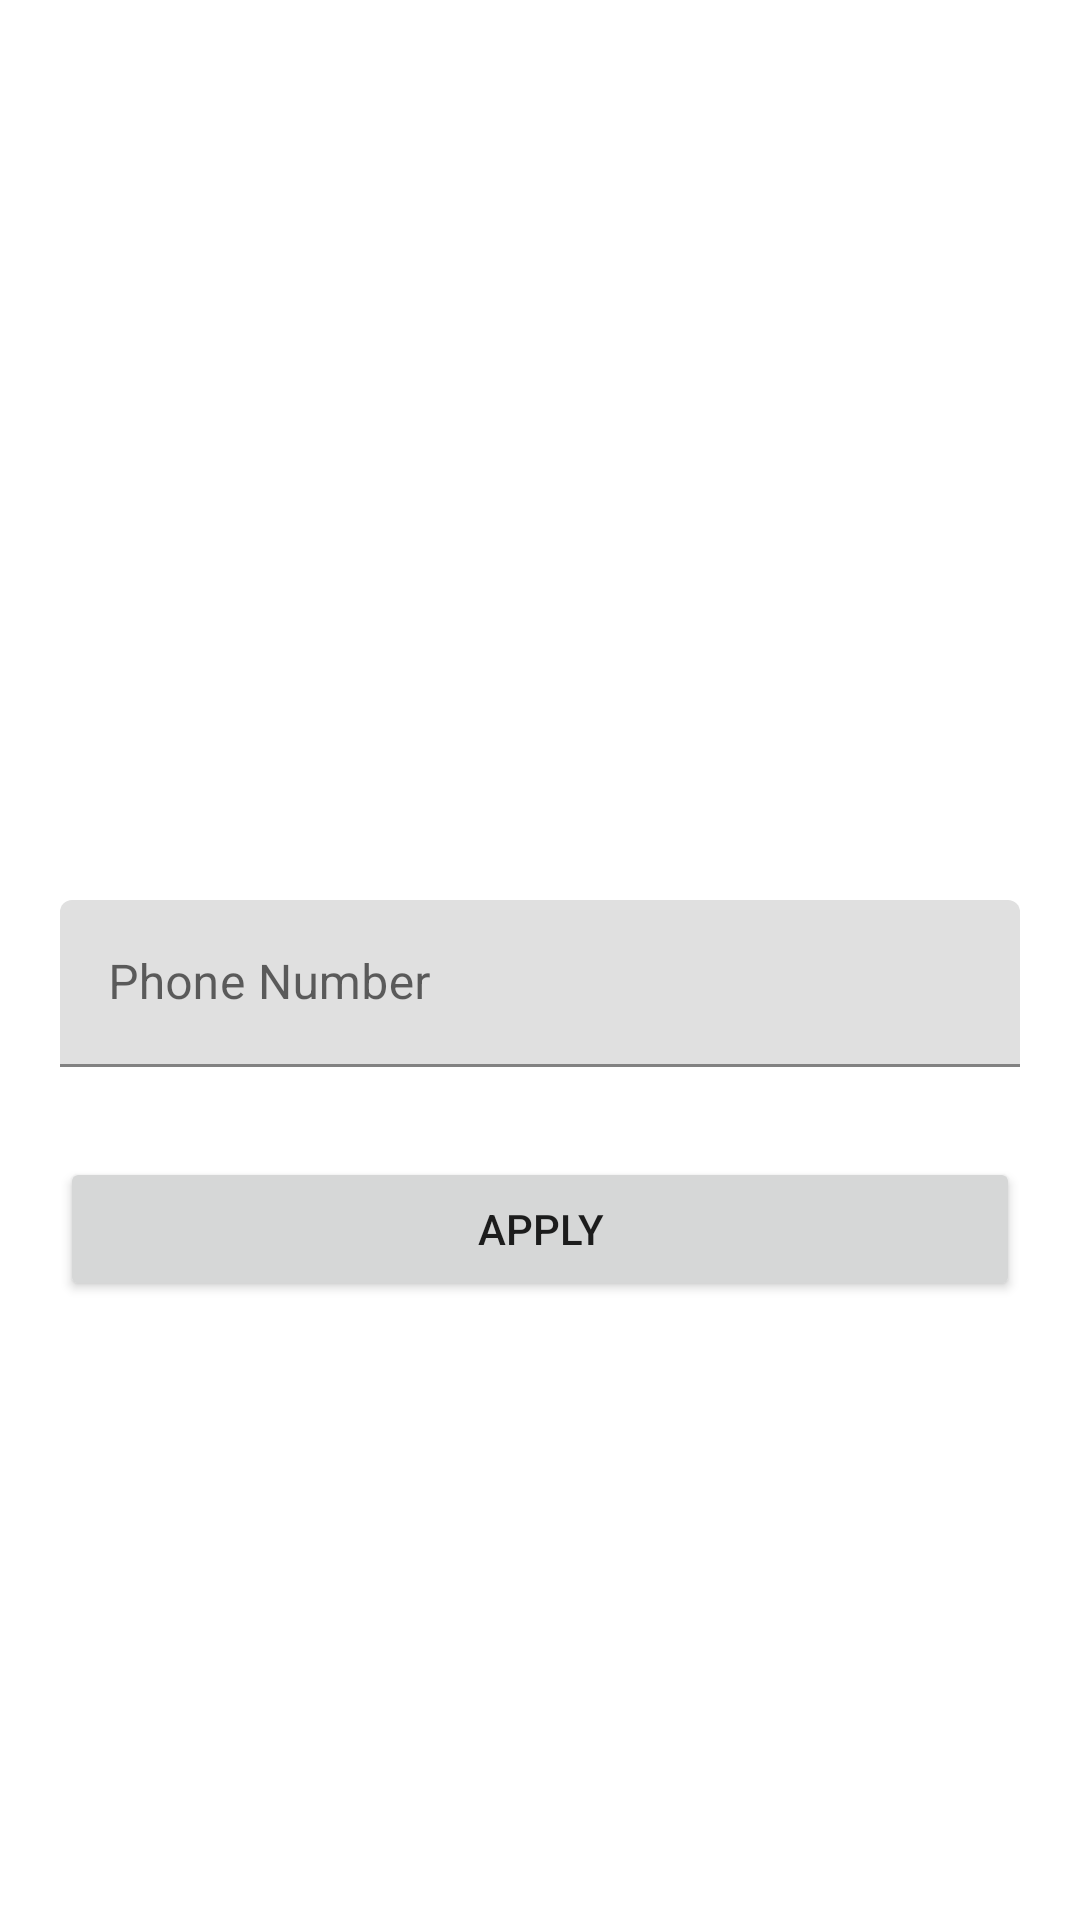

The Android layout XML behind this screen, and the referenced resources:
<!-- AndroidManifest.xml: application theme Theme.Mvvmhowlstagram -->
<!-- res/layout/activity_input_number.xml -->
<?xml version="1.0" encoding="utf-8"?>
<layout xmlns:android="http://schemas.android.com/apk/res/android"
    xmlns:tools="http://schemas.android.com/tools">

    <data>

    </data>

    <RelativeLayout
        android:layout_width="match_parent"
        android:layout_height="match_parent"
        tools:context=".LoginActivity">

        <ImageView
            android:id="@+id/logo_imageview"
            android:layout_width="match_parent"
            android:layout_height="300dp"
            android:src="@drawable/logo_title"
            android:contentDescription="TODO" />

        <LinearLayout
            android:id="@+id/edittext_linearlayout"
            android:layout_width="match_parent"
            android:layout_height="wrap_content"
            android:layout_below="@+id/logo_imageview"
            android:orientation="vertical">

            <com.google.android.material.textfield.TextInputLayout
                android:layout_marginLeft="20dp"
                android:layout_marginRight="20dp"
                android:layout_width="match_parent"
                android:layout_height="wrap_content">

                <EditText
                    android:id="@+id/edittext_phonenumber"
                    android:layout_width="match_parent"
                    android:layout_height="wrap_content"
                    android:hint="@string/phone_number" />
            </com.google.android.material.textfield.TextInputLayout>

            <com.google.android.material.textfield.TextInputLayout
                android:layout_marginTop="10dp"
                android:layout_marginLeft="20dp"
                android:layout_marginRight="20dp"
                android:layout_width="match_parent"
                android:layout_height="wrap_content"/>
        </LinearLayout>

        <LinearLayout
            android:layout_marginTop="20dp"
            android:layout_width="match_parent"
            android:layout_height="wrap_content"
            android:layout_below="@+id/edittext_linearlayout"
            android:layout_alignParentBottom="true"
            android:orientation="vertical">

            <androidx.appcompat.widget.AppCompatButton
                android:id="@+id/apply"
                android:layout_width="match_parent"
                android:layout_height="wrap_content"
                android:layout_marginLeft="20dp"
                android:layout_marginRight="20dp"
                android:text="@string/apply" />

        </LinearLayout>

    </RelativeLayout>
</layout>
<!-- resources referenced by this layout -->
<resources>
  <string name="apply">Apply</string>
  <string name="phone_number">Phone Number</string>
  <style name="Theme.Mvvmhowlstagram" parent="Theme.MaterialComponents.DayNight.NoActionBar">
          
          <item name="colorPrimary">@color/purple_500</item>
          <item name="colorPrimaryVariant">@color/purple_700</item>
          <item name="colorOnPrimary">@color/white</item>
          
          <item name="colorSecondary">@color/teal_200</item>
          <item name="colorSecondaryVariant">@color/teal_700</item>
          <item name="colorOnSecondary">@color/black</item>
          
          <item name="android:statusBarColor">?attr/colorPrimaryVariant</item>
          
      </style>
  <color name="purple_500">#FF6200EE</color>
  <color name="purple_700">#FF3700B3</color>
  <color name="white">#FFFFFFFF</color>
  <color name="teal_200">#FF03DAC5</color>
  <color name="teal_700">#FF018786</color>
  <color name="black">#FF000000</color>
</resources>
